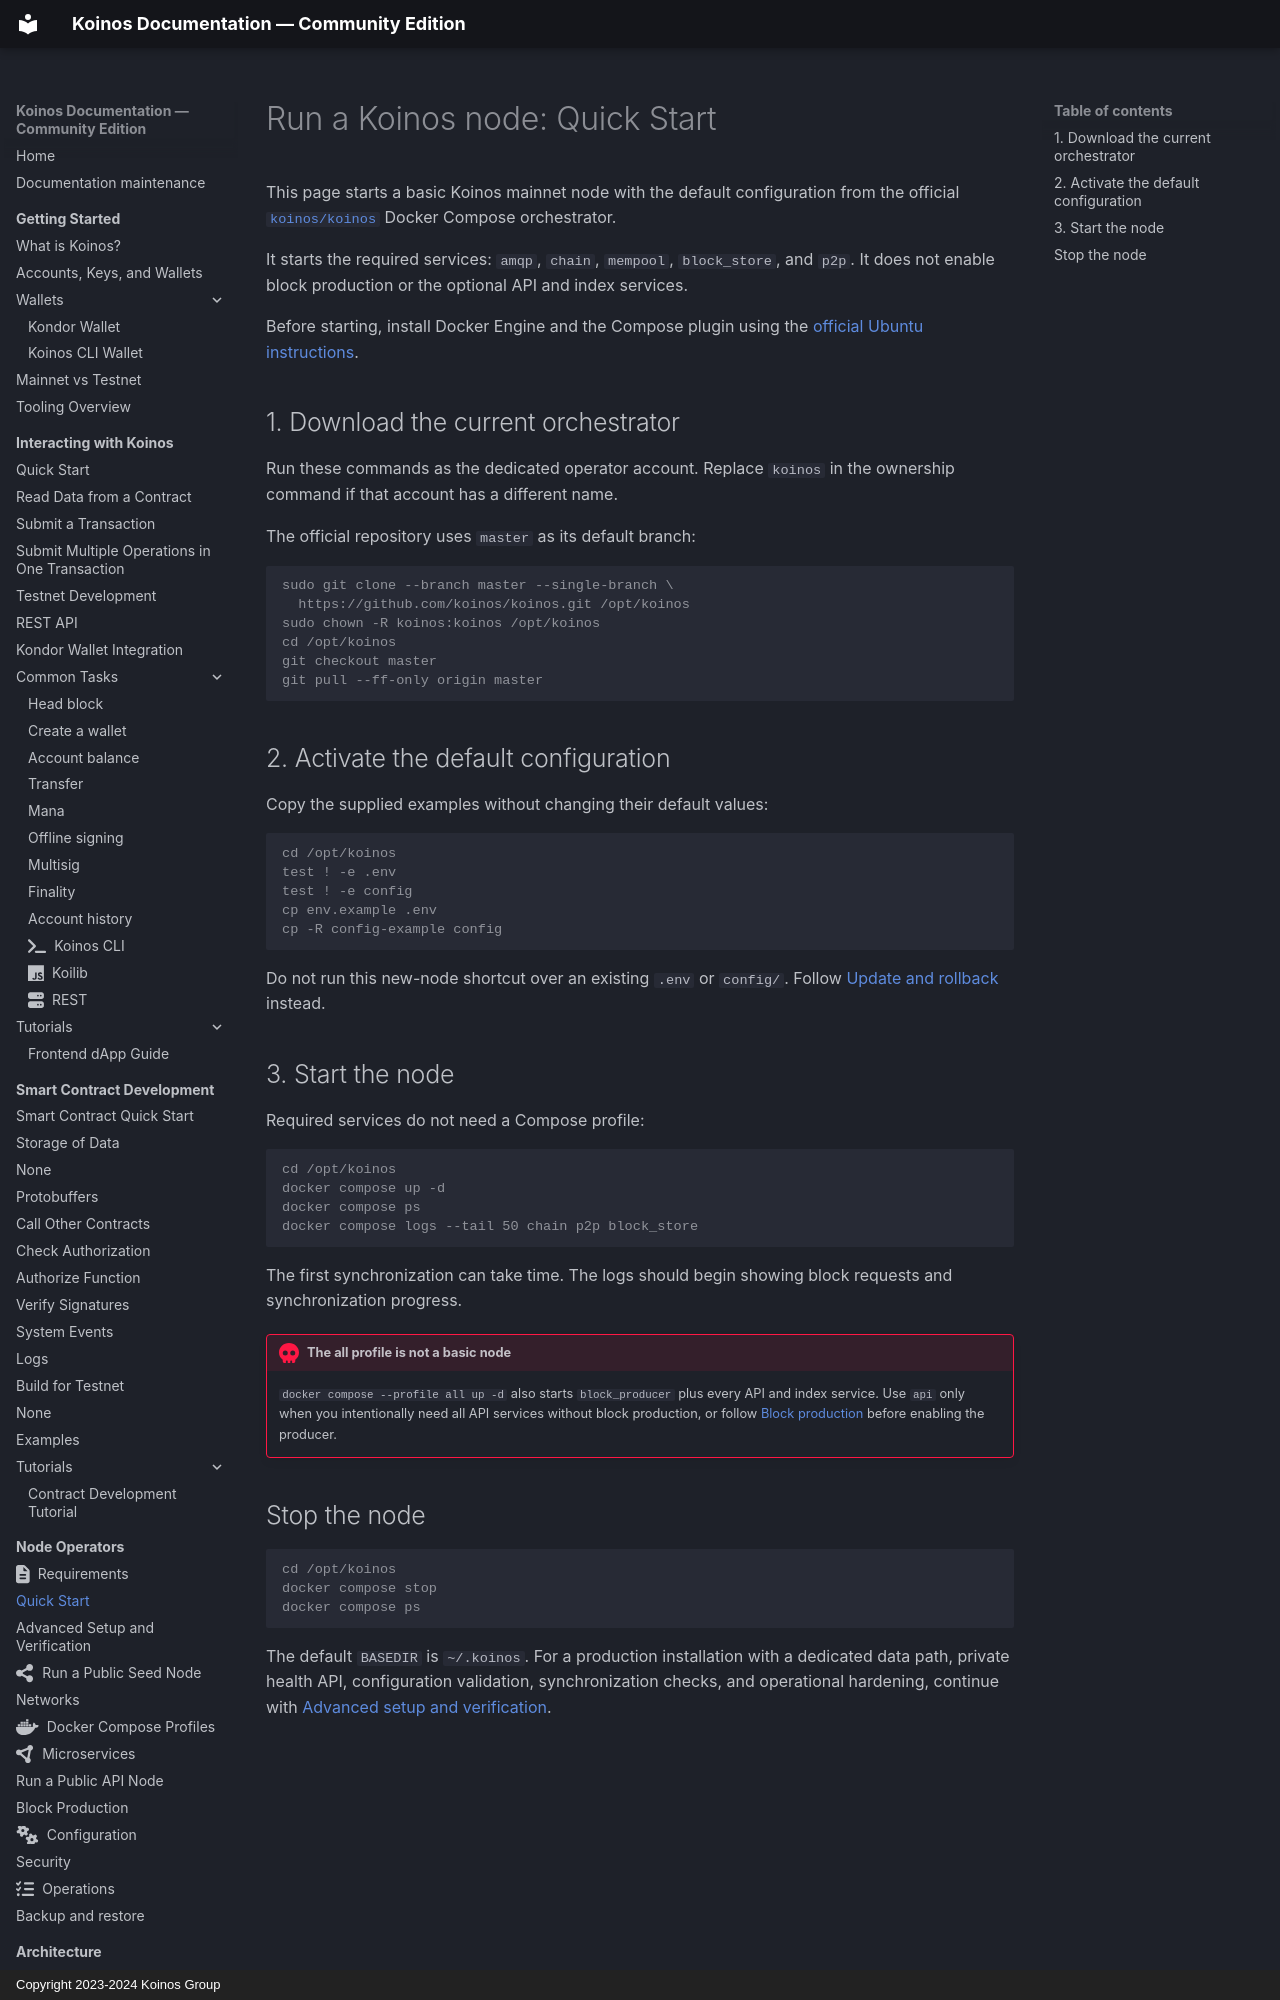

repository: pgarciagon/koinos-docs · page: nodes/running-node/index.html · generator: mkdocs · copyright: Copyright 2023-2024 Koinos Group

# Run a Koinos node: Quick Start

This page starts a basic Koinos mainnet node with the default configuration
from the official [`koinos/koinos`](https://github.com/koinos/koinos)
Docker Compose orchestrator.

It starts the required services: `amqp`, `chain`, `mempool`,
`block_store`, and `p2p`. It does not enable block production or the
optional API and index services.

Before starting, install Docker Engine and the Compose plugin using the
[official Ubuntu instructions](https://docs.docker.com/engine/install/ubuntu/).

## 1. Download the current orchestrator

Run these commands as the dedicated operator account. Replace `koinos` in
the ownership command if that account has a different name.

The official repository uses `master` as its default branch:

```console
sudo git clone --branch master --single-branch \
  https://github.com/koinos/koinos.git /opt/koinos
sudo chown -R koinos:koinos /opt/koinos
cd /opt/koinos
git checkout master
git pull --ff-only origin master
```
